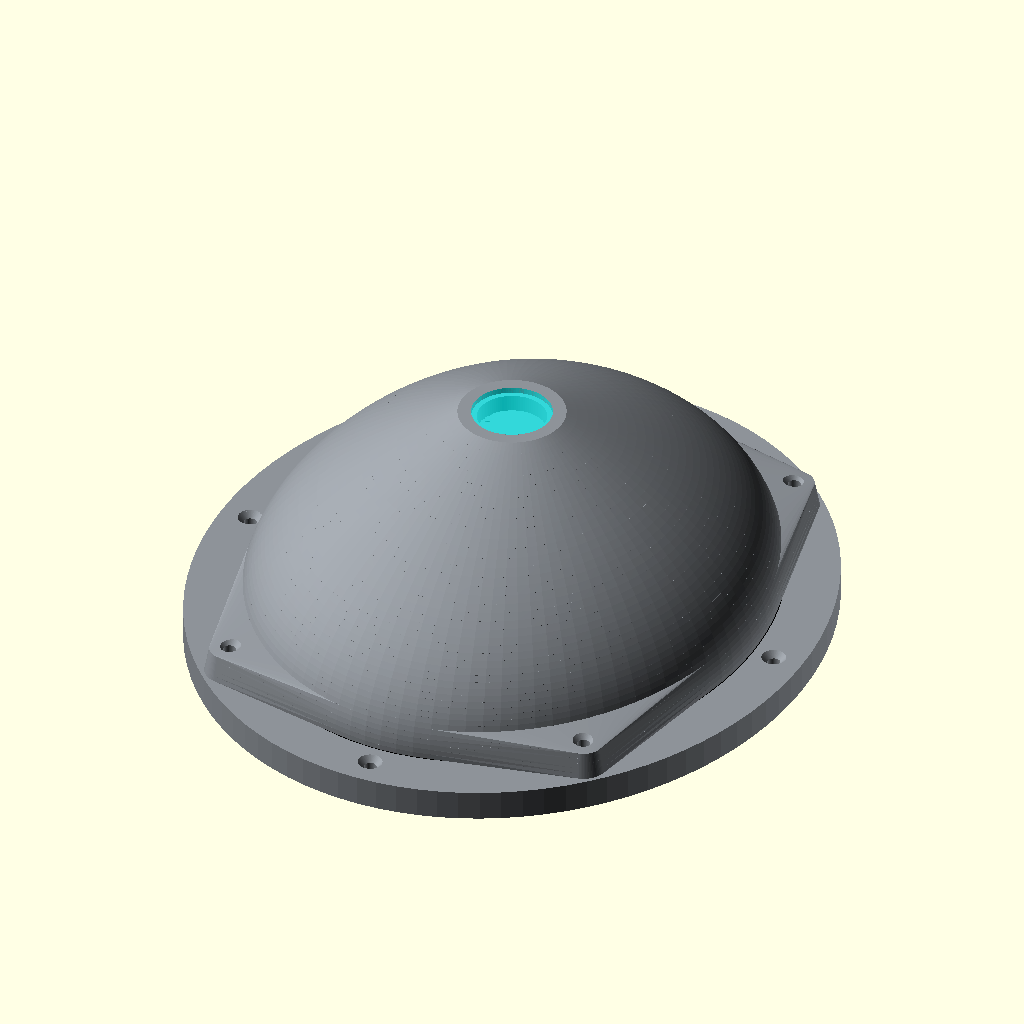
Cell 1: rendered with the file's own defaults.
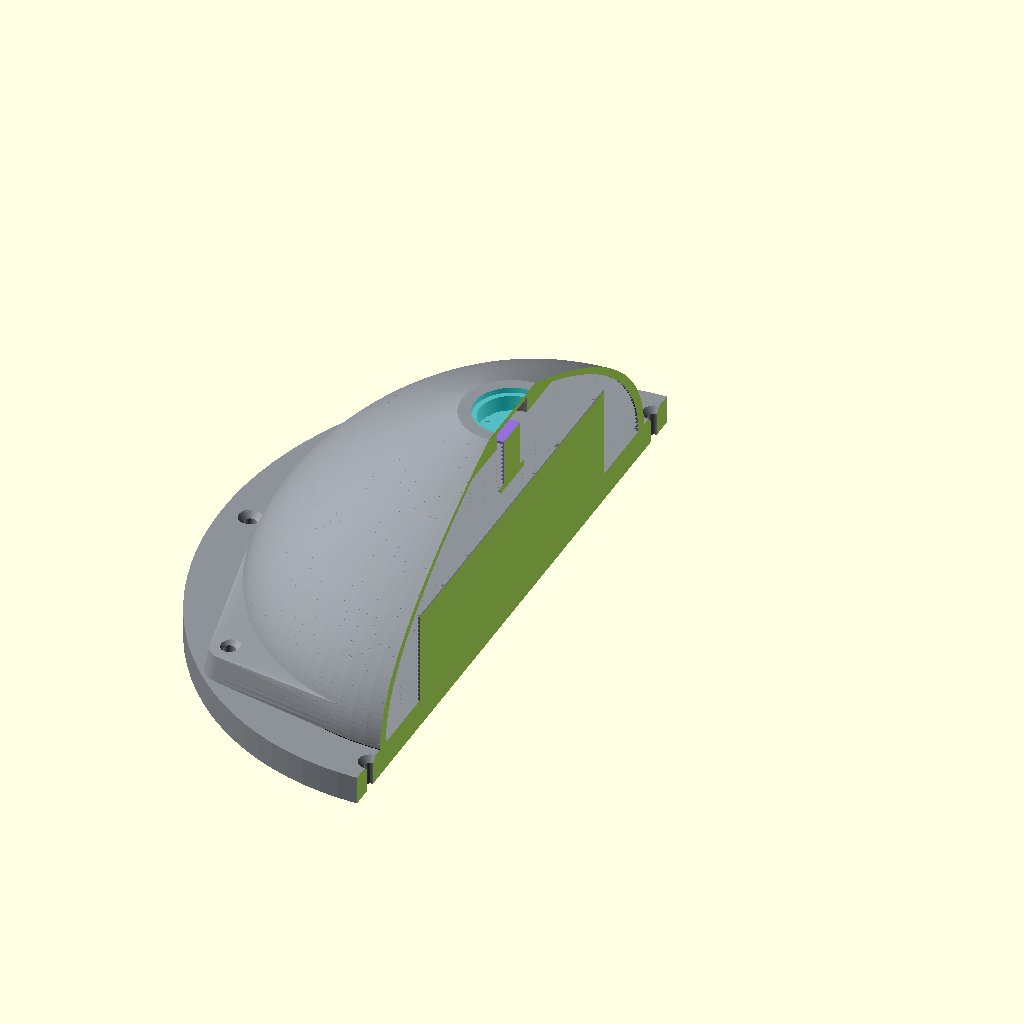
Cell 2: corte = true (everything else at default).
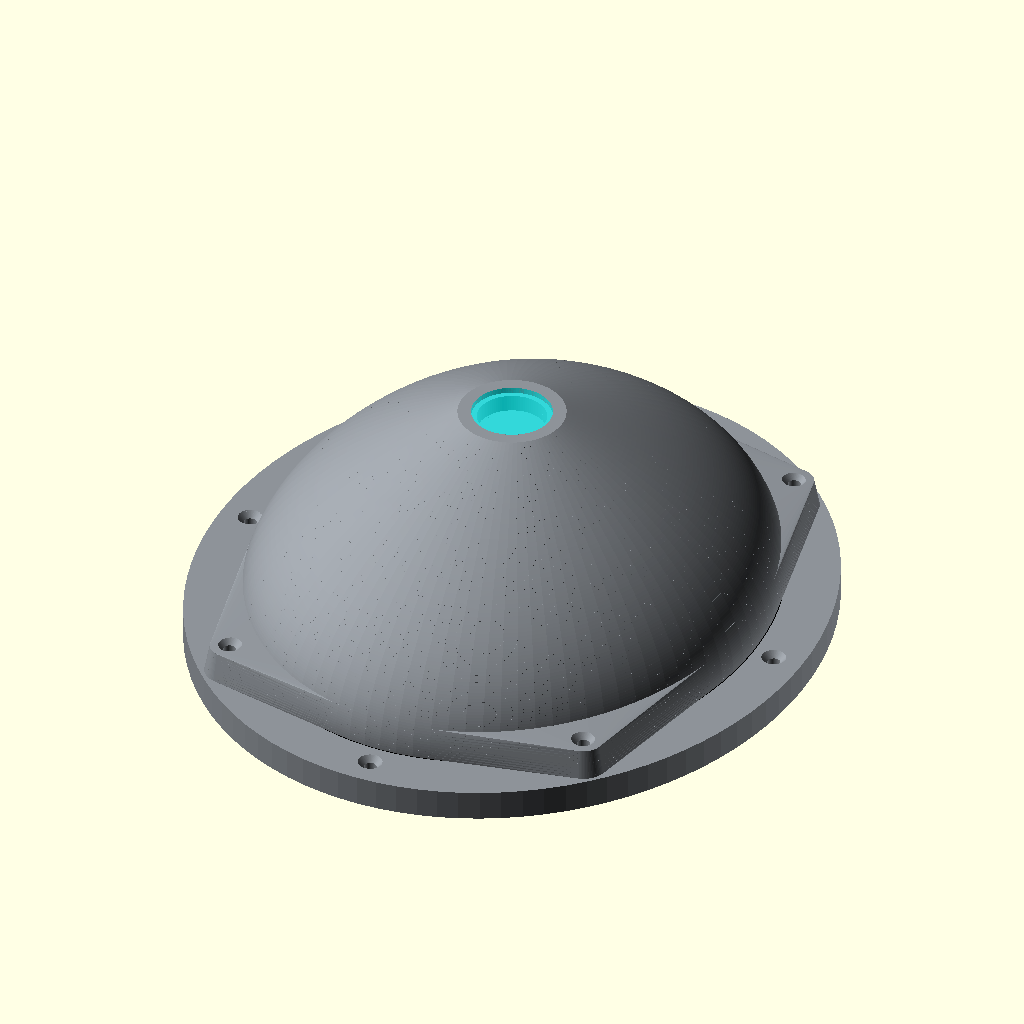
Cell 3: N_seg = 80 (everything else at default).
The same orthographic view direction (rotation 55°, 0°, 25°; colour scheme Cornfield) for every cell, with the view re-fitted per cell, so scale and position can differ between cells.
Source of the model, diseño-3d/openscad/Version_9.scad:
// ==========================================================
// DETECTOR DE ESTACIONAMIENTO - V13
// Tránsito en X; eje mayor en Y (perpendicular al tránsito)
// Atornillado desde arriba. PLA. Medidas en mm.
// Orejas de unión integradas al contorno parabólico
// ==========================================================

// ---------- QUÉ MOSTRAR / EXPORTAR ----------
// "explosionado" | "ensamblado" | "base" | "cubierta" | "ventana" | "oring"
pieza      = "ensamblado";
separacion = 80;
corte      = false;
mostrar_electronica = true;

$fn = 96;
eps = 0.01;
N_seg = 40;     // segmentos de la curva de la cúpula

// ---------- BASE ----------
h_base = 8;
base_a = 94;    // semieje Y (perpendicular al tránsito)
base_b = 82;    // semieje X (sentido del tránsito)

// ---------- TORNILLOS AL SUELO (desde arriba, embutidos) ----------
d_tornillo = 3.4;
anclajes_suelo = [[0, 86], [0, -86], [74, 0], [-74, 0]];

// ---------- UNIONES CUBIERTA-BASE (orejas integradas) ----------
d_insert    = 4.2;   // inserto M3 térmico, ajustar a la ficha
prof_insert = 5;
union_pos   = [[50, 64], [-50, 64], [-50, -64], [50, -64]];
re_bot      = 6.5;   // radio de la oreja en la base (z = h_base)
re_top      = 5;     // radio de la oreja en su tope (alrededor del tornillo)
alto_oreja  = 8;     // la oreja termina en z = h_base + alto_oreja (16)

// ---------- CUBIERTA (parábola) ----------
alto_cubierta = 55;
H_top         = h_base + alto_cubierta;   // 63
espesor       = 3.5;                      // pared lateral
espesor_techo = 6;                        // techo de la cúpula
techo_z       = H_top - espesor_techo;    // 57

a_bot = 80;  b_bot = 68;   // semiejes en la base de la cubierta
a_top = 14;  b_top = 14;   // plataforma plana de la ventana

// ---------- VENTANA (plástico de DVD) ----------
grosor_ventana = 1.5;
r_ventana      = 9;
r_plancha      = 10.5;

// ---------- O-RING (142 x 2,5) ----------
oring_d     = 2.5;
prof_ranura = 2.0;
og_a = 78.5;   // semieje Y de la línea central de la ranura
og_b = 66.5;   // semieje X de la línea central de la ranura

// ---------- ELECTRÓNICA ----------
bat_w = 30;  bat_l = 112;  bat_h = 26;  bat_c = [0, 0];
esp_w = 25;  esp_l = 50;   esp_c = [35, 0];  esp_pcb = 1.6;
esp_z = h_base + 3;
sen_l = 15;  sen_w = 10;   sen_h = 13;  sen_c = [0, 0];
sen_z0 = techo_z - sen_h - 0.5;     // 0,5 mm de holgura bajo el techo
bandeja_h = 2;
bandeja_z = sen_z0 - bandeja_h;
pilar_d = 3;

post_x = [esp_c[0] - esp_w/2 + 3, esp_c[0] + esp_w/2 - 3];
post_y = [esp_c[1] - esp_l/2 + 3, esp_c[1] + esp_l/2 - 3];

// ==========================================================
// FUNCIONES
// ==========================================================
// Semiejes de la cúpula a la altura z (parábola)
function parab(z, v_bot, v_top, ofs) =
    v_top + (v_bot - v_top) * (1 - pow((z - h_base) / (H_top - h_base), 2)) - ofs;
function A_(z) = parab(z, a_bot, a_top, 0);   // semieje Y exterior
function B_(z) = parab(z, b_bot, b_top, 0);   // semieje X exterior

// Radio de la oreja a la altura z: se afina hacia arriba y desaparece sobre z = 16
function re_oreja(z) =
    (z <= h_base + alto_oreja)
        ? re_bot + (re_top - re_bot) * (z - h_base) / alto_oreja
        : 0;

// ==========================================================
// MÓDULOS AUXILIARES
// ==========================================================
module eliptico(z0, z1, a0, b0, a1_, b1_) {
    translate([0, 0, z0])
        linear_extrude(height = z1 - z0, scale = [b1_ / b0, a1_ / a0])
            scale([b0, a0]) circle(r = 1);
}

// Cavidad interior (solo elipse, sin orejas)
module cuerpo_parabolico(z0, z1, ofs) {
    for (i = [0 : N_seg - 1]) {
        za = z0 + (z1 - z0) * i / N_seg;
        zb = z0 + (z1 - z0) * (i + 1) / N_seg;
        eliptico(za, zb,
                 parab(za, a_bot, a_top, ofs), parab(za, b_bot, b_top, ofs),
                 parab(zb, a_bot, a_top, ofs), parab(zb, b_bot, b_top, ofs));
    }
}

// Contorno de una altura: óvalo + orejas unidas con tangencia (hull)
module perfil2d(z) {
    r = re_oreja(z);
    scale([B_(z), A_(z)]) circle(r = 1);
    if (r > 0)
        for (p = union_pos)
            hull() {
                scale([B_(z), A_(z)]) circle(r = 1);
                translate(p) circle(r = r);
            }
}

// Cuerpo exterior con orejas: cada tramo es el casco convexo entre dos contornos
module cuerpo_con_orejas() {
    for (i = [0 : N_seg - 1]) {
        za = h_base + alto_cubierta * i / N_seg;
        zb = h_base + alto_cubierta * (i + 1) / N_seg;
        hull() {
            translate([0, 0, za])       linear_extrude(height = eps) perfil2d(za);
            translate([0, 0, zb - eps]) linear_extrude(height = eps) perfil2d(zb);
        }
    }
}

// Taladro con avellanado en la cara superior (z1)
module taladro(p, z0, z1) {
    translate([p[0], p[1], z0]) cylinder(h = z1 - z0 + eps, d = d_tornillo);
    translate([p[0], p[1], z1 - 1.6]) cylinder(h = 1.6 + eps, d1 = d_tornillo, d2 = 6.4);
}

// ==========================================================
// BASE
// ==========================================================
module ranura_oring() {
    translate([0, 0, h_base - prof_ranura])
        linear_extrude(height = prof_ranura + eps)
            difference() {
                scale([68.25, 80.25]) circle(r = 1);
                scale([64.75, 76.75]) circle(r = 1);
            }
}

module base() {
    difference() {
        union() {
            linear_extrude(height = h_base) scale([base_b, base_a]) circle(r = 1);
            for (x = post_x, y = post_y)
                translate([x, y, h_base - eps]) cylinder(h = 3, d = 4);
        }
        ranura_oring();
        for (p = anclajes_suelo) taladro(p, -1, h_base);
        for (p = union_pos)
            translate([p[0], p[1], h_base - prof_insert])
                cylinder(h = prof_insert + 1, d = d_insert);
    }
}

// ==========================================================
// CUBIERTA
// ==========================================================
module cavidad() {
    cuerpo_parabolico(h_base - 1, techo_z, espesor);
}

module soporte_sensor() {
    translate([-10, -7, bandeja_z]) cube([20, 14, bandeja_h]);
    for (x = [-10, 10], y = [-6, 6])
        translate([x, y, sen_z0]) cylinder(h = techo_z - sen_z0 + 0.5, d = pilar_d);
}

module ventana_corte() {
    translate([0, 0, techo_z - 1]) cylinder(h = 10, r = r_ventana);
    translate([0, 0, H_top - grosor_ventana]) cylinder(h = 10, r = r_plancha);
}

module cubierta() {
    difference() {
        union() {
            difference() {
                cuerpo_con_orejas();
                cavidad();
            }
            soporte_sensor();
        }
        ventana_corte();
        for (p = union_pos) taladro(p, h_base - 1, h_base + alto_oreja);
    }
}

// ==========================================================
// PIEZAS DE MAQUETA (no se imprimen)
// ==========================================================
module oring_mod() {
    color("black")
    translate([0, 0, h_base - prof_ranura])
        linear_extrude(height = oring_d)
            difference() {
                scale([og_b + 1.25, og_a + 1.25]) circle(r = 1);
                scale([og_b - 1.25, og_a - 1.25]) circle(r = 1);
            }
}

module ventana_demo() {
    color("cyan", 0.4)
    translate([0, 0, H_top - grosor_ventana])
        cylinder(h = grosor_ventana, r = r_plancha);
}

module bateria() {
    color("dimgray")
    translate([bat_c[0] - bat_w/2, bat_c[1] - bat_l/2, h_base])
        cube([bat_w, bat_l, bat_h]);
}

module esp() {
    color("royalblue")
    translate([esp_c[0] - esp_w/2, esp_c[1] - esp_l/2, esp_z])
        cube([esp_w, esp_l, esp_pcb]);
}

module sensor() {
    color("mediumpurple")
    translate([sen_c[0] - sen_l/2, sen_c[1] - sen_w/2, sen_z0])
        cube([sen_l, sen_w, sen_h]);
}

module seccion() {
    if (corte) difference() { children(); translate([0, -200, -50]) cube([200, 400, 500]); }
    else children();
}

module gris() color("#8d9298") children();

// ==========================================================
// SALIDA
// ==========================================================
seccion() {
    if (pieza == "explosionado") {
        gris() base();
        if (mostrar_electronica) { bateria(); esp(); }
        translate([0, 0, separacion * 0.35]) oring_mod();
        translate([0, 0, separacion]) {
            gris() cubierta();
            ventana_demo();
            if (mostrar_electronica) sensor();
        }
    }
    else if (pieza == "ensamblado") {
        gris() base();
        gris() cubierta();
        oring_mod();
        ventana_demo();
        if (mostrar_electronica) { bateria(); esp(); sensor(); }
    }
    else if (pieza == "base")     base();
    else if (pieza == "cubierta") translate([0, 0, -h_base]) cubierta();
    else if (pieza == "ventana")  cylinder(h = grosor_ventana, r = r_plancha);
    else if (pieza == "oring")    translate([0, 0, -(h_base - prof_ranura)]) oring_mod();
}
Parameter table extracted from the source (name, type, default, range or options):
pieza: string, default "ensamblado"
separacion: number, default 80
corte: bool, default false
mostrar_electronica: bool, default true
eps: number, default 0.01
N_seg: number, default 40
h_base: number, default 8
base_a: number, default 94
base_b: number, default 82
d_tornillo: number, default 3.4
d_insert: number, default 4.2
prof_insert: number, default 5
re_bot: number, default 6.5
re_top: number, default 5
alto_oreja: number, default 8
alto_cubierta: number, default 55
espesor: number, default 3.5
espesor_techo: number, default 6
grosor_ventana: number, default 1.5
r_ventana: number, default 9
r_plancha: number, default 10.5
oring_d: number, default 2.5
prof_ranura: number, default 2
og_a: number, default 78.5
og_b: number, default 66.5
bandeja_h: number, default 2
pilar_d: number, default 3
